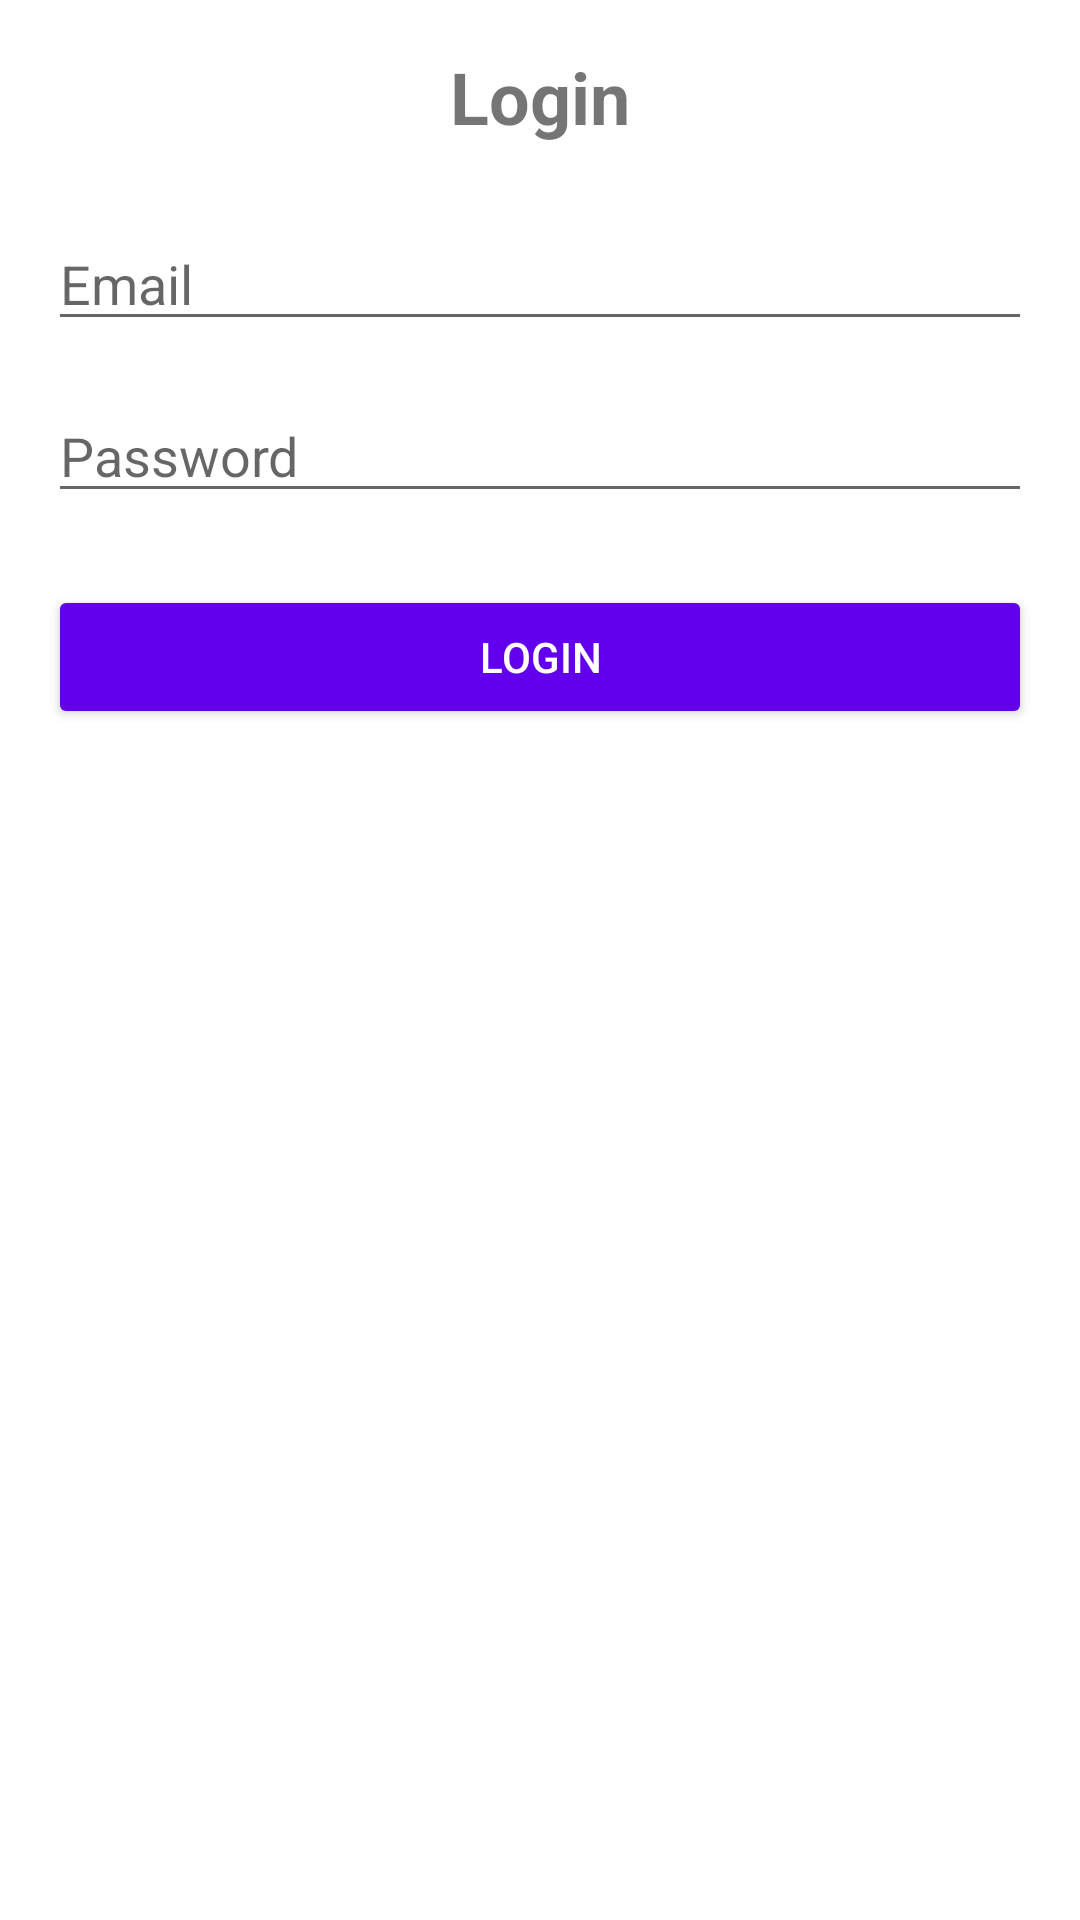

Here is an Android app screen rendered from its layout file. Give the layout XML and the strings, colors and styles it references.
<!-- AndroidManifest.xml: application theme Theme.Tutoring -->
<!-- res/layout/activity_login_user.xml -->
<?xml version="1.0" encoding="utf-8"?>
<LinearLayout xmlns:android="http://schemas.android.com/apk/res/android"
    android:layout_width="match_parent"
    android:layout_height="match_parent"
    android:orientation="vertical"
    android:padding="16dp">

    <TextView
        android:id="@+id/loginTitle"
        android:layout_width="wrap_content"
        android:layout_height="wrap_content"
        android:text="Login"
        android:textSize="24sp"
        android:textStyle="bold"
        android:layout_gravity="center"
        android:layout_marginBottom="24dp" />

    <EditText
        android:id="@+id/emailField"
        android:layout_width="match_parent"
        android:layout_height="wrap_content"
        android:hint="Email"
        android:inputType="textEmailAddress"
        android:layout_marginBottom="16dp" />

    <EditText
        android:id="@+id/passwordField"
        android:layout_width="match_parent"
        android:layout_height="wrap_content"
        android:hint="Password"
        android:inputType="textPassword"
        android:layout_marginBottom="24dp" />

    <Button
        android:id="@+id/loginButton"
        android:layout_width="match_parent"
        android:layout_height="wrap_content"
        android:text="Login"
        android:backgroundTint="@color/design_default_color_primary"
        android:textColor="@android:color/white" />
</LinearLayout>
<!-- resources referenced by this layout -->
<resources>
  <style name="Theme.Tutoring" parent="Theme.MaterialComponents.DayNight.NoActionBar">
          
          <item name="colorPrimary">@color/purple_500</item>
          <item name="colorPrimaryVariant">@color/purple_700</item>
          <item name="colorOnPrimary">@color/white</item>
          
          <item name="colorSecondary">@color/teal_200</item>
          <item name="colorSecondaryVariant">@color/teal_700</item>
          <item name="colorOnSecondary">@color/black</item>
          
          <item name="android:statusBarColor" tools:targetApi="l">?attr/colorPrimaryVariant</item>
          
      </style>
  <!-- not gathered from this repository: default colours our renderer supplied (Android Studio template values) -->
  <color name="purple_500">#FF6200EE</color>
  <color name="purple_700">#FF3700B3</color>
  <color name="teal_200">#FF03DAC5</color>
  <color name="teal_700">#FF018786</color>
  <color name="black">#FF000000</color>
  <color name="white">#FFFFFFFF</color>
</resources>
